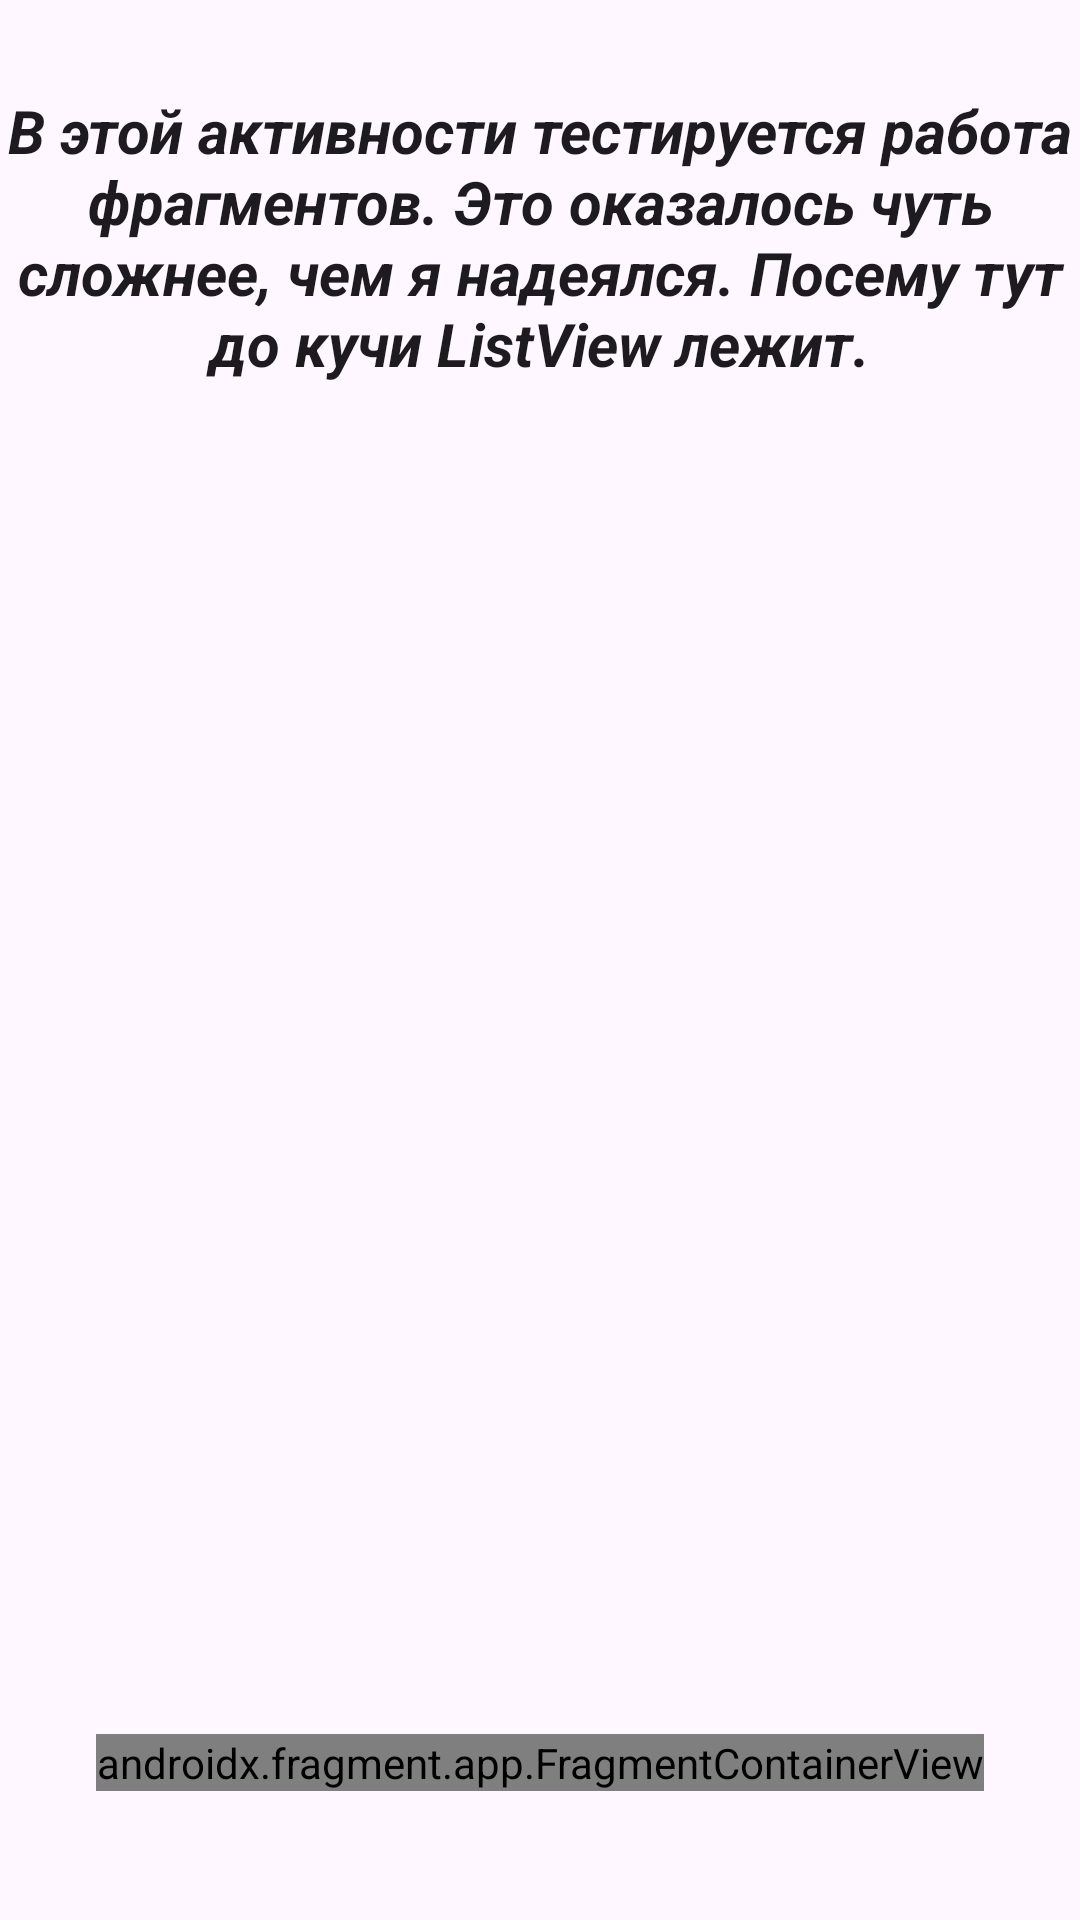

Produce the Android XML layout that renders to this screen, including the resource entries it uses.
<!-- AndroidManifest.xml: application theme Theme.MyApplication -->
<!-- res/layout/activity_test_fragment.xml -->
<?xml version="1.0" encoding="utf-8"?>
<androidx.constraintlayout.widget.ConstraintLayout xmlns:android="http://schemas.android.com/apk/res/android"
    xmlns:app="http://schemas.android.com/apk/res-auto"
    xmlns:tools="http://schemas.android.com/tools"
    android:id="@+id/main"
    android:layout_width="match_parent"
    android:layout_height="match_parent"
    tools:context=".TestFragmentActivity">

    <TextView
        android:id="@+id/textView4"
        style="@style/TextHeader"
        android:layout_width="wrap_content"
        android:layout_height="wrap_content"
        android:text="В этой активности тестируется работа фрагментов. Это оказалось чуть сложнее, чем я надеялся. Посему тут до кучи ListView лежит."
        app:layout_constraintLeft_toLeftOf="parent"
        app:layout_constraintTop_toTopOf="parent" />

    <FrameLayout
        android:id="@+id/flFirstFragment"
        android:layout_width="300dp"
        android:layout_height="200dp"
        android:layout_marginTop="100dp"
        app:layout_constraintLeft_toLeftOf="parent"
        app:layout_constraintRight_toRightOf="parent"
        app:layout_constraintTop_toBottomOf="@+id/textView4"
        tools:background="#E6C5E3">

    </FrameLayout>

    <androidx.fragment.app.FragmentContainerView
        android:id="@+id/fragmentContainerView"
        android:name="com.example.myapplication.BlankFragment"
        android:layout_width="wrap_content"
        android:layout_height="wrap_content"
        app:layout_constraintTop_toBottomOf="@id/flFirstFragment"
        app:layout_constraintLeft_toLeftOf="@id/flFirstFragment"
        app:layout_constraintRight_toRightOf="@id/flFirstFragment"
        android:layout_marginTop="150dp"
        tools:layout_width="100dp"
        tools:layout_height="100dp"
        tools:background="#E6C5E3"  />

    <ListView
        android:id="@+id/lv1"
        android:layout_width="wrap_content"
        android:layout_height="200dp"
        app:layout_constraintTop_toBottomOf="@id/fragmentContainerView"
        app:layout_constraintLeft_toLeftOf="parent"/>

</androidx.constraintlayout.widget.ConstraintLayout>
<!-- resources referenced by this layout -->
<resources>
  <style name="TextHeader" parent="TextAppearance.AppCompat">
          <item name="android:textSize">20sp</item>
          <item name="android:textStyle">italic|bold</item>
          <item name="android:layout_marginTop">30dp</item>
          <item name="android:gravity">center</item>
      </style>
  <style name="Theme.MyApplication" parent="Base.Theme.MyApplication" />
  <style name="Base.Theme.MyApplication" parent="Theme.Material3.DayNight.NoActionBar">
          
          
          <item name="android:statusBarColor">@color/white</item>
          <item name="android:windowLightStatusBar">true</item>
      </style>
  <color name="white">#FFFFFFFF</color>
</resources>
